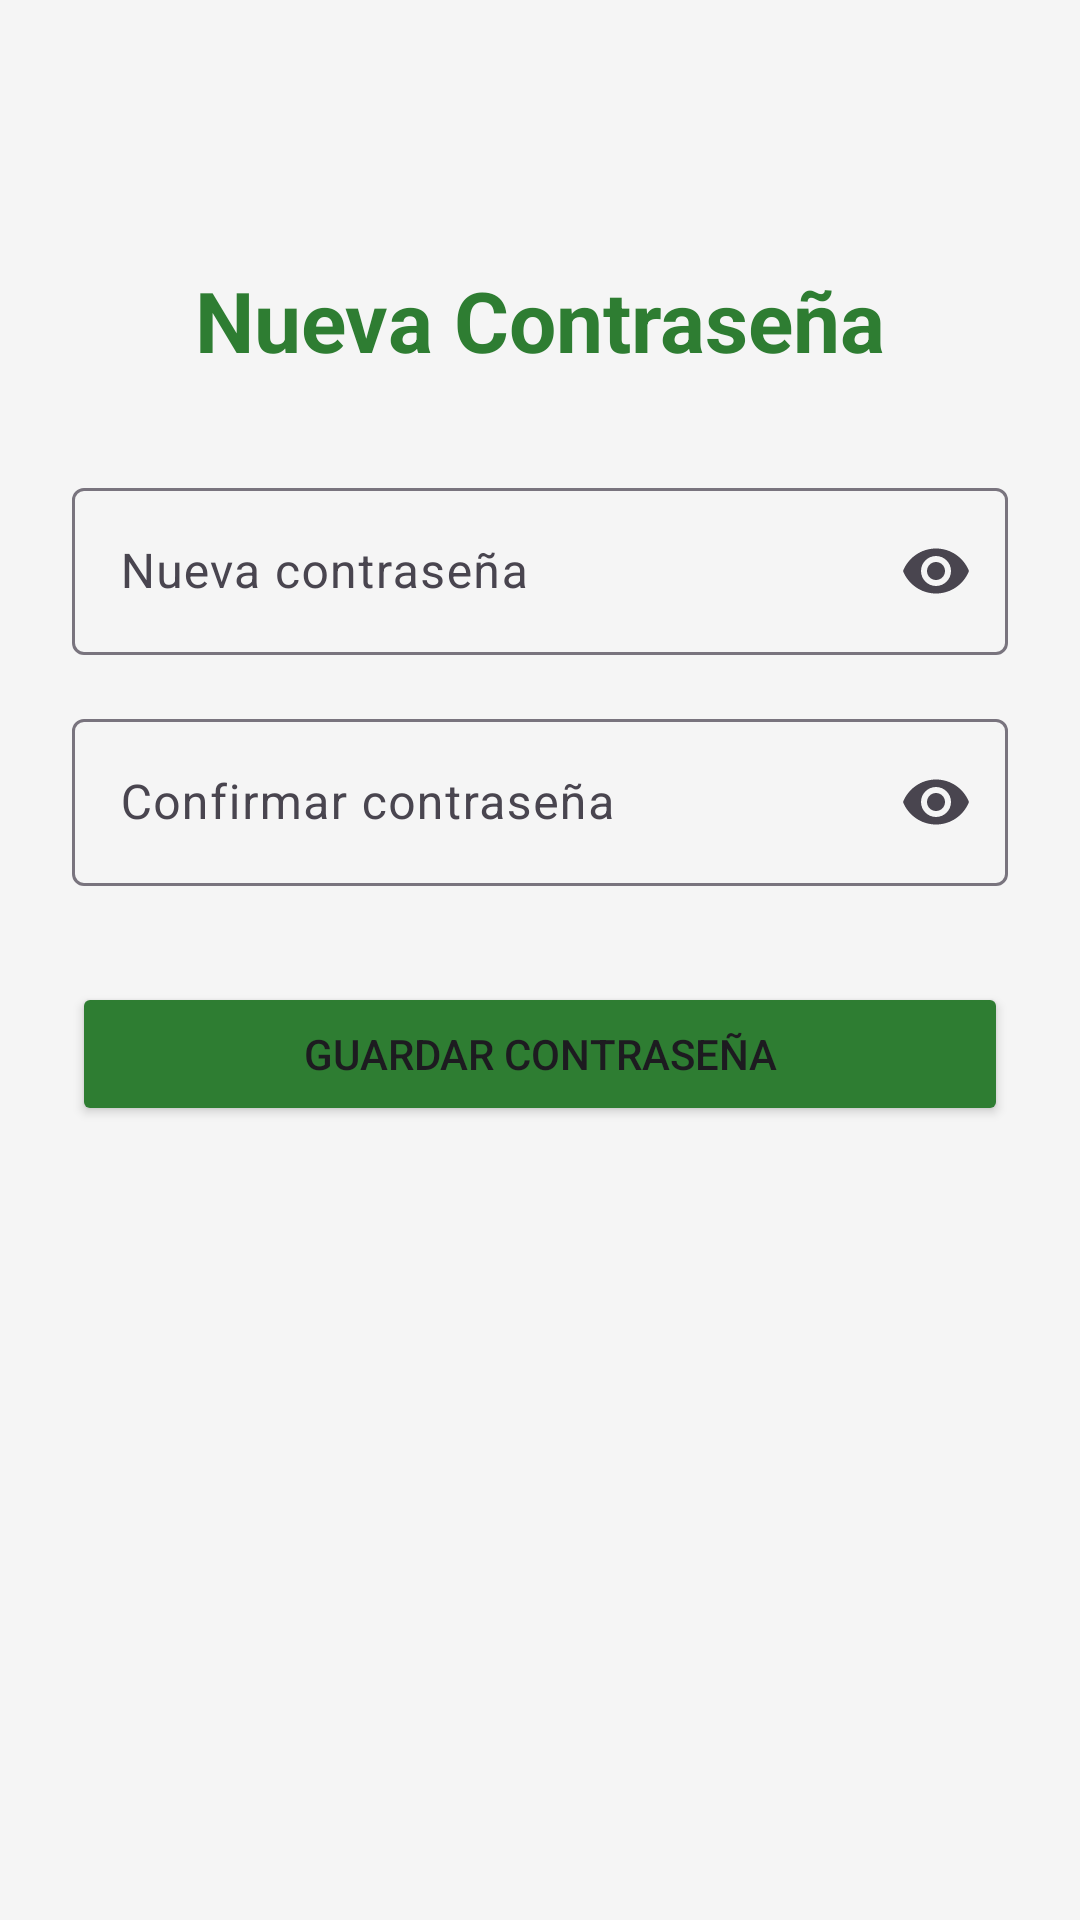

Reconstruct the res/layout file that produces this screen, plus the resources it refers to.
<!-- AndroidManifest.xml: application theme Theme.UniMarketGuajira -->
<!-- res/layout/activity_change_password.xml -->
<?xml version="1.0" encoding="utf-8"?>
<androidx.constraintlayout.widget.ConstraintLayout xmlns:android="http://schemas.android.com/apk/res/android"
    xmlns:app="http://schemas.android.com/apk/res-auto"
    xmlns:tools="http://schemas.android.com/tools"
    android:layout_width="match_parent"
    android:layout_height="match_parent"
    android:padding="24dp"
    tools:context=".activities.ChangePasswordActivity">

    <TextView
        android:id="@+id/tvTitle"
        android:layout_width="wrap_content"
        android:layout_height="wrap_content"
        android:layout_marginTop="64dp"
        android:text="@string/title_change_password"
        android:textColor="@color/primary"
        android:textSize="28sp"
        android:textStyle="bold"
        app:layout_constraintEnd_toEndOf="parent"
        app:layout_constraintStart_toStartOf="parent"
        app:layout_constraintTop_toTopOf="parent" />

    <com.google.android.material.textfield.TextInputLayout
        android:id="@+id/tilNewPassword"
        style="@style/Widget.Material3.TextInputLayout.OutlinedBox"
        android:layout_width="0dp"
        android:layout_height="wrap_content"
        android:layout_marginTop="32dp"
        android:hint="@string/hint_new_password"
        app:endIconMode="password_toggle"
        app:layout_constraintEnd_toEndOf="parent"
        app:layout_constraintStart_toStartOf="parent"
        app:layout_constraintTop_toBottomOf="@id/tvTitle">

        <com.google.android.material.textfield.TextInputEditText
            android:layout_width="match_parent"
            android:layout_height="wrap_content"
            android:inputType="textPassword" />
    </com.google.android.material.textfield.TextInputLayout>

    <com.google.android.material.textfield.TextInputLayout
        android:id="@+id/tilConfirmPassword"
        style="@style/Widget.Material3.TextInputLayout.OutlinedBox"
        android:layout_width="0dp"
        android:layout_height="wrap_content"
        android:layout_marginTop="16dp"
        android:hint="@string/hint_confirm_password"
        app:endIconMode="password_toggle"
        app:layout_constraintEnd_toEndOf="parent"
        app:layout_constraintStart_toStartOf="parent"
        app:layout_constraintTop_toBottomOf="@id/tilNewPassword">

        <com.google.android.material.textfield.TextInputEditText
            android:layout_width="match_parent"
            android:layout_height="wrap_content"
            android:inputType="textPassword" />
    </com.google.android.material.textfield.TextInputLayout>

    <Button
        android:id="@+id/btnSavePassword"
        android:layout_width="0dp"
        android:layout_height="wrap_content"
        android:layout_marginTop="32dp"
        android:backgroundTint="@color/primary"
        android:padding="12dp"
        android:text="@string/btn_save_password"
        app:layout_constraintEnd_toEndOf="parent"
        app:layout_constraintStart_toStartOf="parent"
        app:layout_constraintTop_toBottomOf="@id/tilConfirmPassword" />

</androidx.constraintlayout.widget.ConstraintLayout>
<!-- resources referenced by this layout -->
<resources>
  <color name="primary">#FF2E7D32</color>
  <string name="btn_save_password">Guardar Contraseña</string>
  <string name="hint_confirm_password">Confirmar contraseña</string>
  <string name="hint_new_password">Nueva contraseña</string>
  <string name="title_change_password">Nueva Contraseña</string>
  <style name="Theme.UniMarketGuajira" parent="Base.Theme.UniMarketGuajira" />
  <style name="Base.Theme.UniMarketGuajira" parent="Theme.Material3.Light.NoActionBar">
          
          <item name="android:statusBarColor">@color/primary</item>
          <item name="android:windowLightStatusBar">false</item>
          <item name="colorPrimary">@color/primary</item>
          <item name="android:windowBackground">@color/gray_light</item>
      </style>
  <color name="gray_light">#F5F5F5</color>
</resources>
